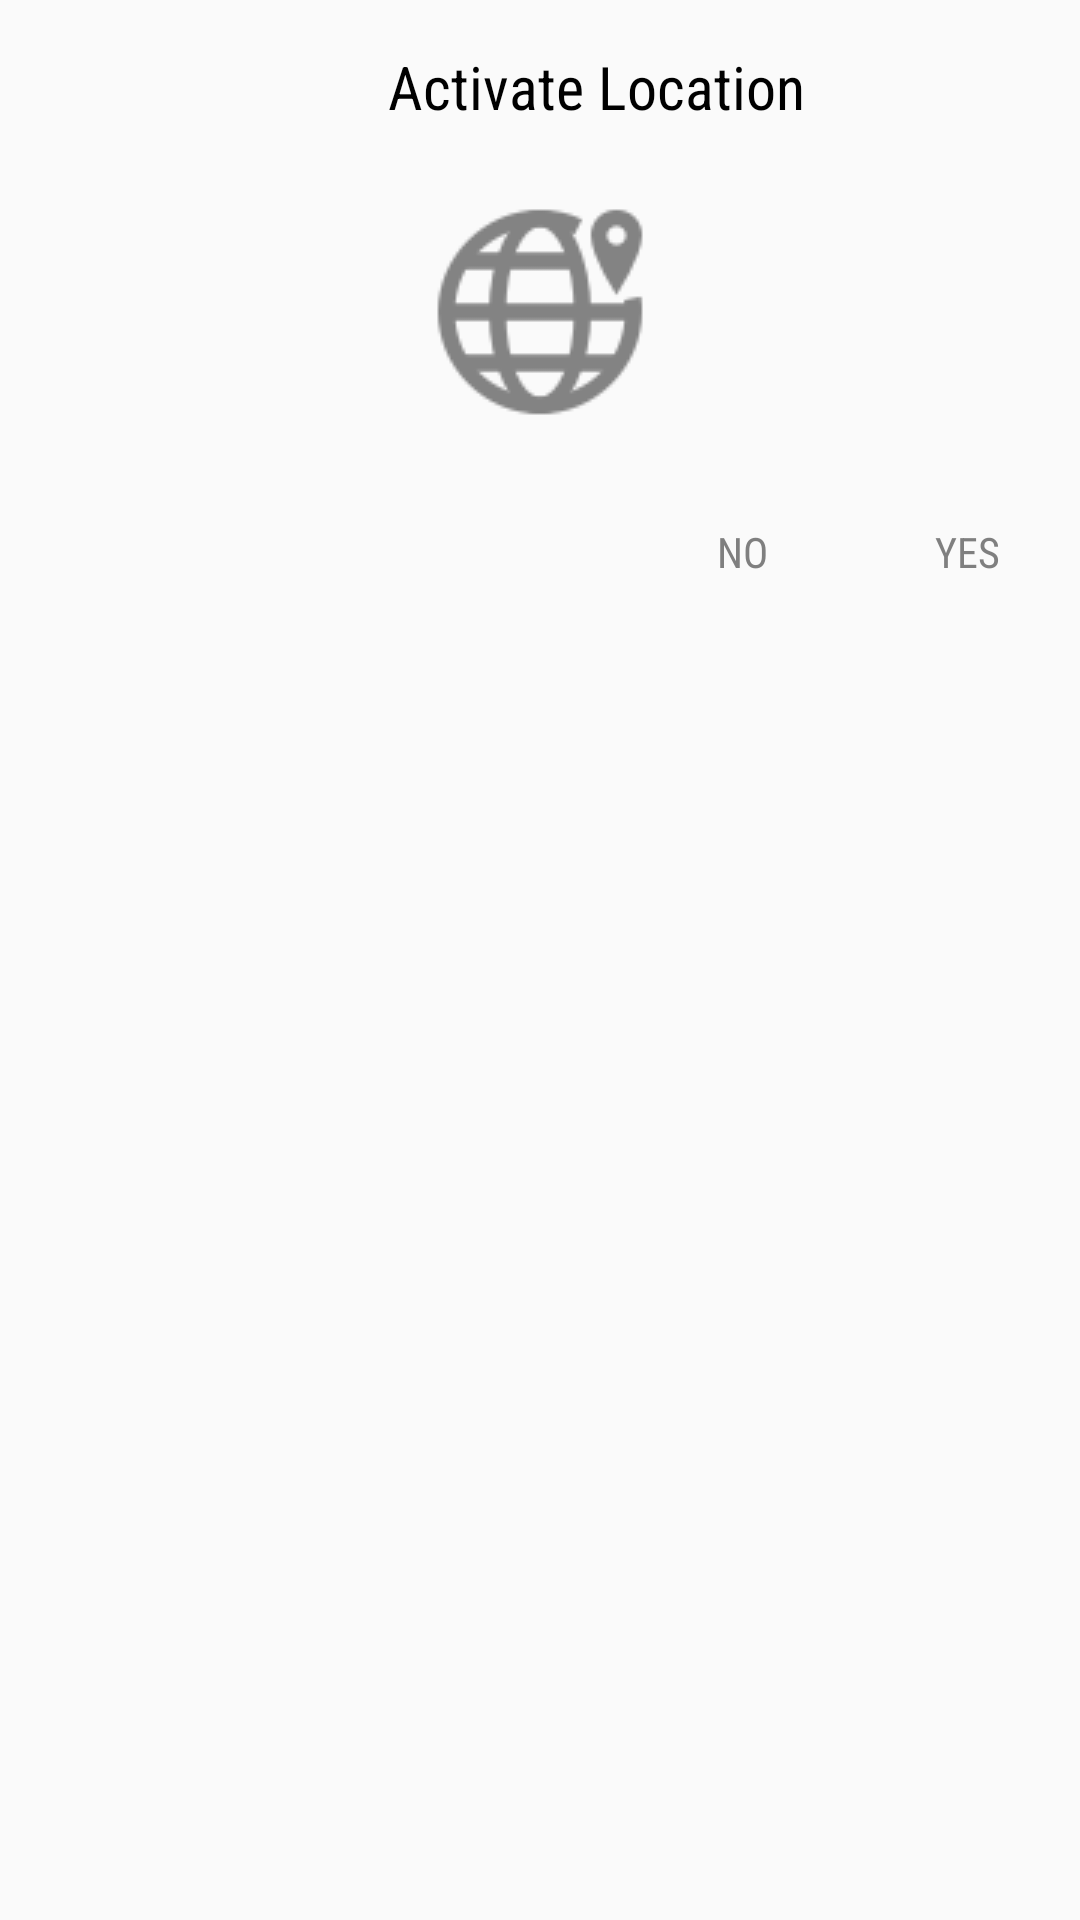

Produce the Android XML layout that renders to this screen, including the resource entries it uses.
<!-- AndroidManifest.xml: application theme AppTheme -->
<!-- res/layout/location_dialog.xml -->
<LinearLayout xmlns:android="http://schemas.android.com/apk/res/android"
    android:layout_width="wrap_content"
    android:layout_height="wrap_content"
    android:orientation="vertical">

    <LinearLayout
        android:layout_width="wrap_content"
        android:layout_height="38dp"
        android:layout_gravity="center"
        android:layout_marginEnd="3dp"
        android:layout_marginTop="10dp"
        android:gravity="center"
        android:orientation="horizontal">

        <ImageView
            android:id="@+id/img_dialog_header"
            android:layout_width="34dp"
            android:layout_height="34dp"
            android:layout_gravity="center"
            android:layout_marginEnd="10dp"
            android:contentDescription="@null"
            android:src="@drawable/ic_location_gray" />

        <TextView
            android:id="@+id/txt_location_title"
            android:layout_width="wrap_content"
            android:layout_height="48dp"
            android:fontFamily="sans-serif-condensed"
            android:gravity="center"
            android:text="@string/activate_location"
            android:textColor="@android:color/black"
            android:textSize="20sp"
            android:textStyle="normal" />

    </LinearLayout>

    <RelativeLayout
        android:id="@+id/layout_location_content"
        android:layout_width="wrap_content"
        android:layout_height="wrap_content"
        android:layout_marginTop="10dp">

        <ImageView
            android:id="@+id/img_location_icon"
            android:layout_width="92dp"
            android:layout_height="92dp"
            android:layout_centerHorizontal="true"
            android:contentDescription="@null"
            android:scaleType="centerCrop"
            android:src="@drawable/globus" />

        <Button
            android:id="@+id/btn_cancel"
            style="?android:attr/borderlessButtonStyle"
            android:layout_width="75dp"
            android:layout_height="wrap_content"
            android:layout_below="@+id/img_location_icon"
            android:layout_marginTop="10dp"
            android:layout_toStartOf="@+id/btn_send"
            android:gravity="center"
            android:text="@string/no"
            android:textColor="#7f7f7f" />

        <Button
            android:id="@+id/btn_send"
            style="?android:attr/borderlessButtonStyle"
            android:layout_width="75dp"
            android:layout_height="wrap_content"
            android:layout_alignParentEnd="true"
            android:layout_below="@+id/img_location_icon"
            android:layout_marginTop="10dp"
            android:gravity="center"
            android:text="@string/yes"
            android:textColor="#7f7f7f" />

    </RelativeLayout>

</LinearLayout>
<!-- resources referenced by this layout -->
<resources>
  <!-- drawable globus: png bitmap (drawable, 3838 bytes) -->
  <string name="activate_location">Activate Location</string>
  <string name="no">no</string>
  <string name="yes">Yes</string>
  <style name="AppTheme" parent="Theme.AppCompat.Light.DarkActionBar">
          <item name="colorPrimary">@color/colorPrimary</item>
          <item name="colorPrimaryDark">@color/colorPrimaryDark</item>
          <item name="colorAccent">@color/colorAccent</item>
          <item name="android:fontFamily">sans-serif-condensed</item>
      </style>
  <color name="colorPrimary">#FF5722</color>
  <color name="colorPrimaryDark">#E64A19</color>
  <color name="colorAccent">#FF5722</color>
</resources>
